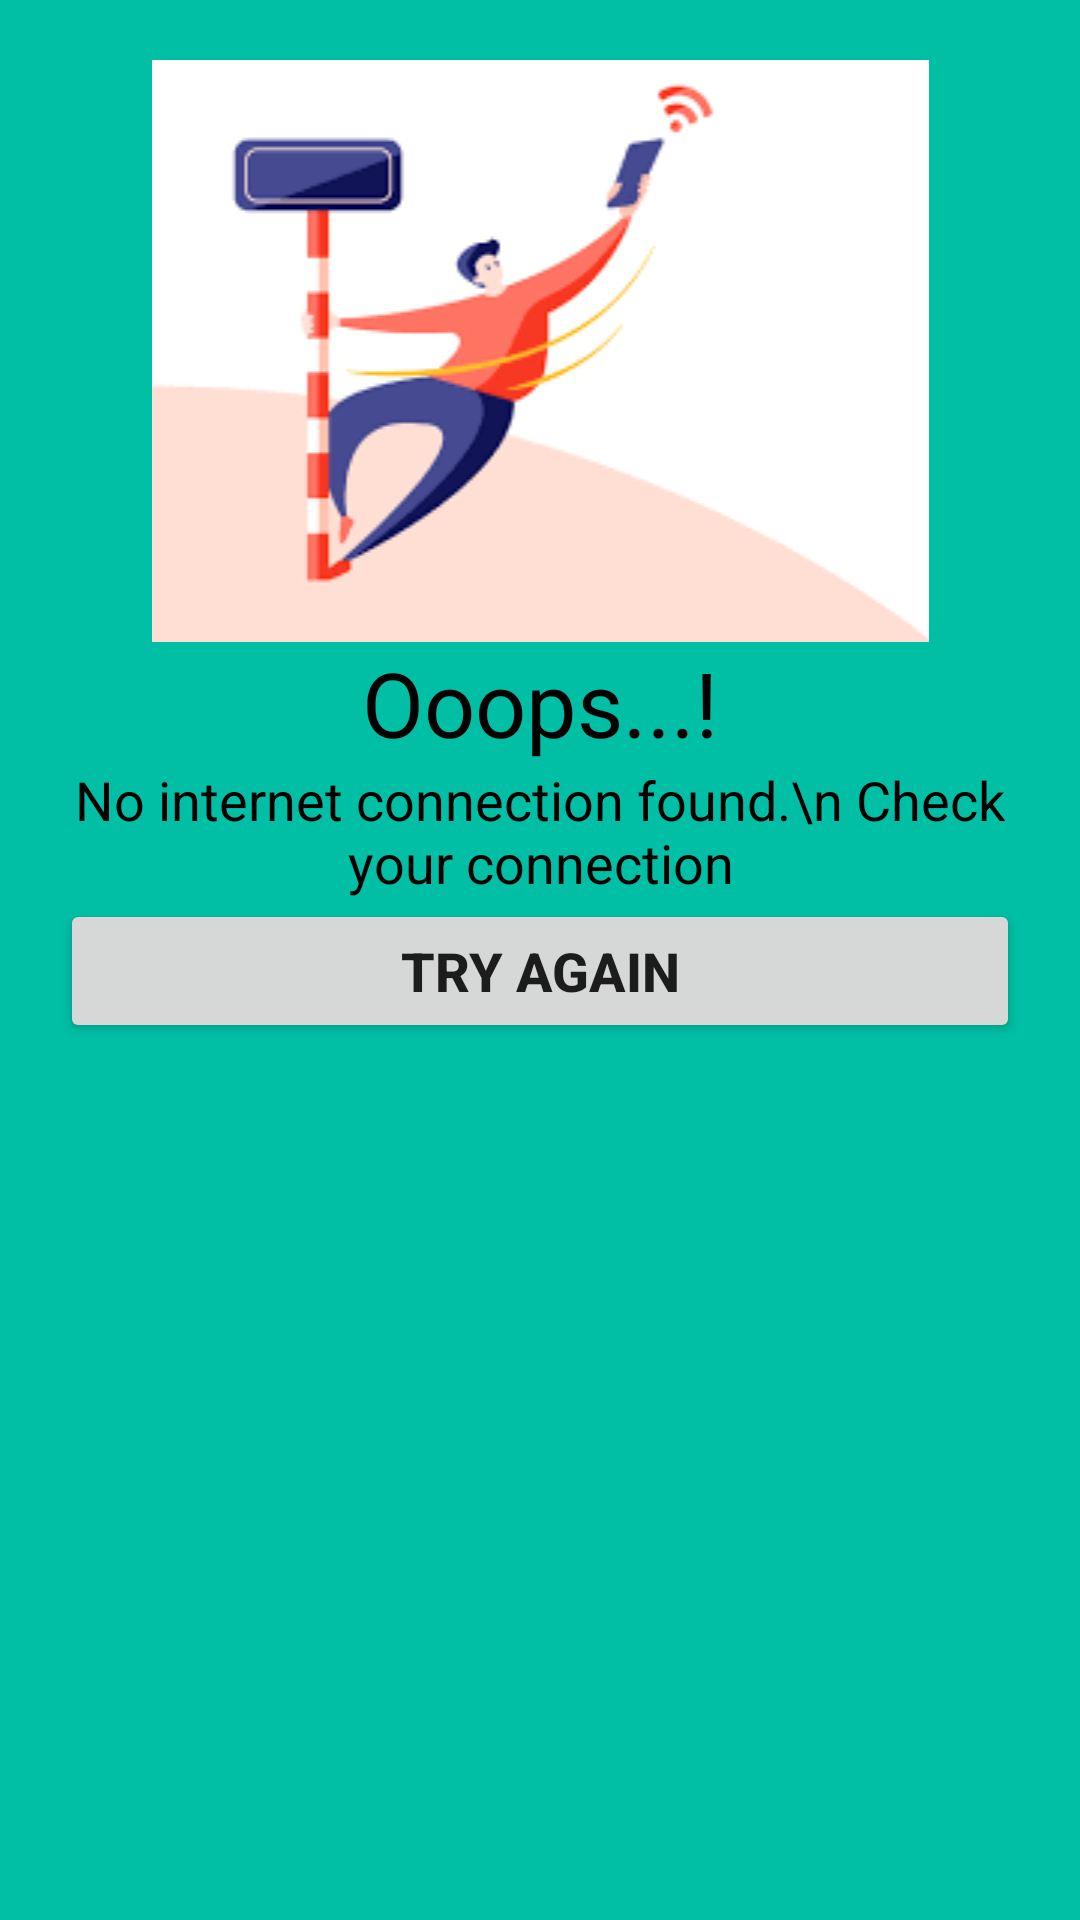

Here is an Android app screen rendered from its layout file. Give the layout XML and the strings, colors and styles it references.
<!-- AndroidManifest.xml: application theme Theme.ShopisThan_bolte -->
<!-- res/layout/alert_dialog.xml -->
<?xml version="1.0" encoding="utf-8"?>
<RelativeLayout
    xmlns:android="http://schemas.android.com/apk/res/android"
    android:layout_width="match_parent"
    android:layout_height="wrap_content"
    android:orientation="vertical"
    android:padding="20dp"
    android:background="@color/green"
    android:layout_gravity="center">

    <ImageView
        android:id="@+id/nointernet"
        android:layout_width="match_parent"
        android:layout_height="wrap_content"
        android:src="@drawable/nointernet"/>

    <TextView
        android:id="@+id/opps"
        android:layout_width="match_parent"
        android:layout_height="wrap_content"
        android:text="Ooops...!"
        android:textColor="@color/black"
        android:textSize="30dp"
        android:layout_below="@+id/nointernet"
        android:layout_centerHorizontal="true"
        android:gravity="center"/>

    <TextView
        android:id="@+id/no_connection"
        android:layout_width="match_parent"
        android:layout_height="wrap_content"
        android:text="No internet connection found.\n Check your connection"
        android:textColor="@color/black"
        android:textSize="18dp"
        android:layout_below="@+id/opps"
        android:layout_centerHorizontal="true"
        android:gravity="center"
        android:textAppearance="@style/TextAppearance.AppCompat.Small"/>

    <Button
        android:id="@+id/bt_try_again"
        android:layout_below="@+id/no_connection"
        android:layout_width="match_parent"
        android:layout_height="wrap_content"
        android:text="Try Again"
        android:textSize="18dp"
        android:textStyle="bold"
        />



</RelativeLayout>
<!-- resources referenced by this layout -->
<resources>
  <color name="black">#FF000000</color>
  <color name="green">#00bfa5</color>
  <!-- drawable nointernet: png bitmap (drawable, 6047 bytes) -->
  <style name="Theme.ShopisThan_bolte" parent="Theme.MaterialComponents.DayNight.NoActionBar">
          
          <item name="colorPrimary">@color/color_blue</item>
          <item name="colorPrimaryVariant">@color/black_overlay</item>
          <item name="colorOnPrimary">@color/white</item>
          
          <item name="colorSecondary">@color/teal_200</item>
          <item name="colorSecondaryVariant">@color/teal_700</item>
          <item name="colorOnSecondary">@color/black</item>
          
          <item name="android:statusBarColor" tools:targetApi="l">?attr/colorPrimaryVariant</item>
          
      </style>
  <color name="color_blue">#3d93d9</color>
  <color name="black_overlay">#2D2FE7</color>
  <color name="white">#FFFFFFFF</color>
  <color name="teal_200">#FF03DAC5</color>
  <color name="teal_700">#FF018786</color>
</resources>
